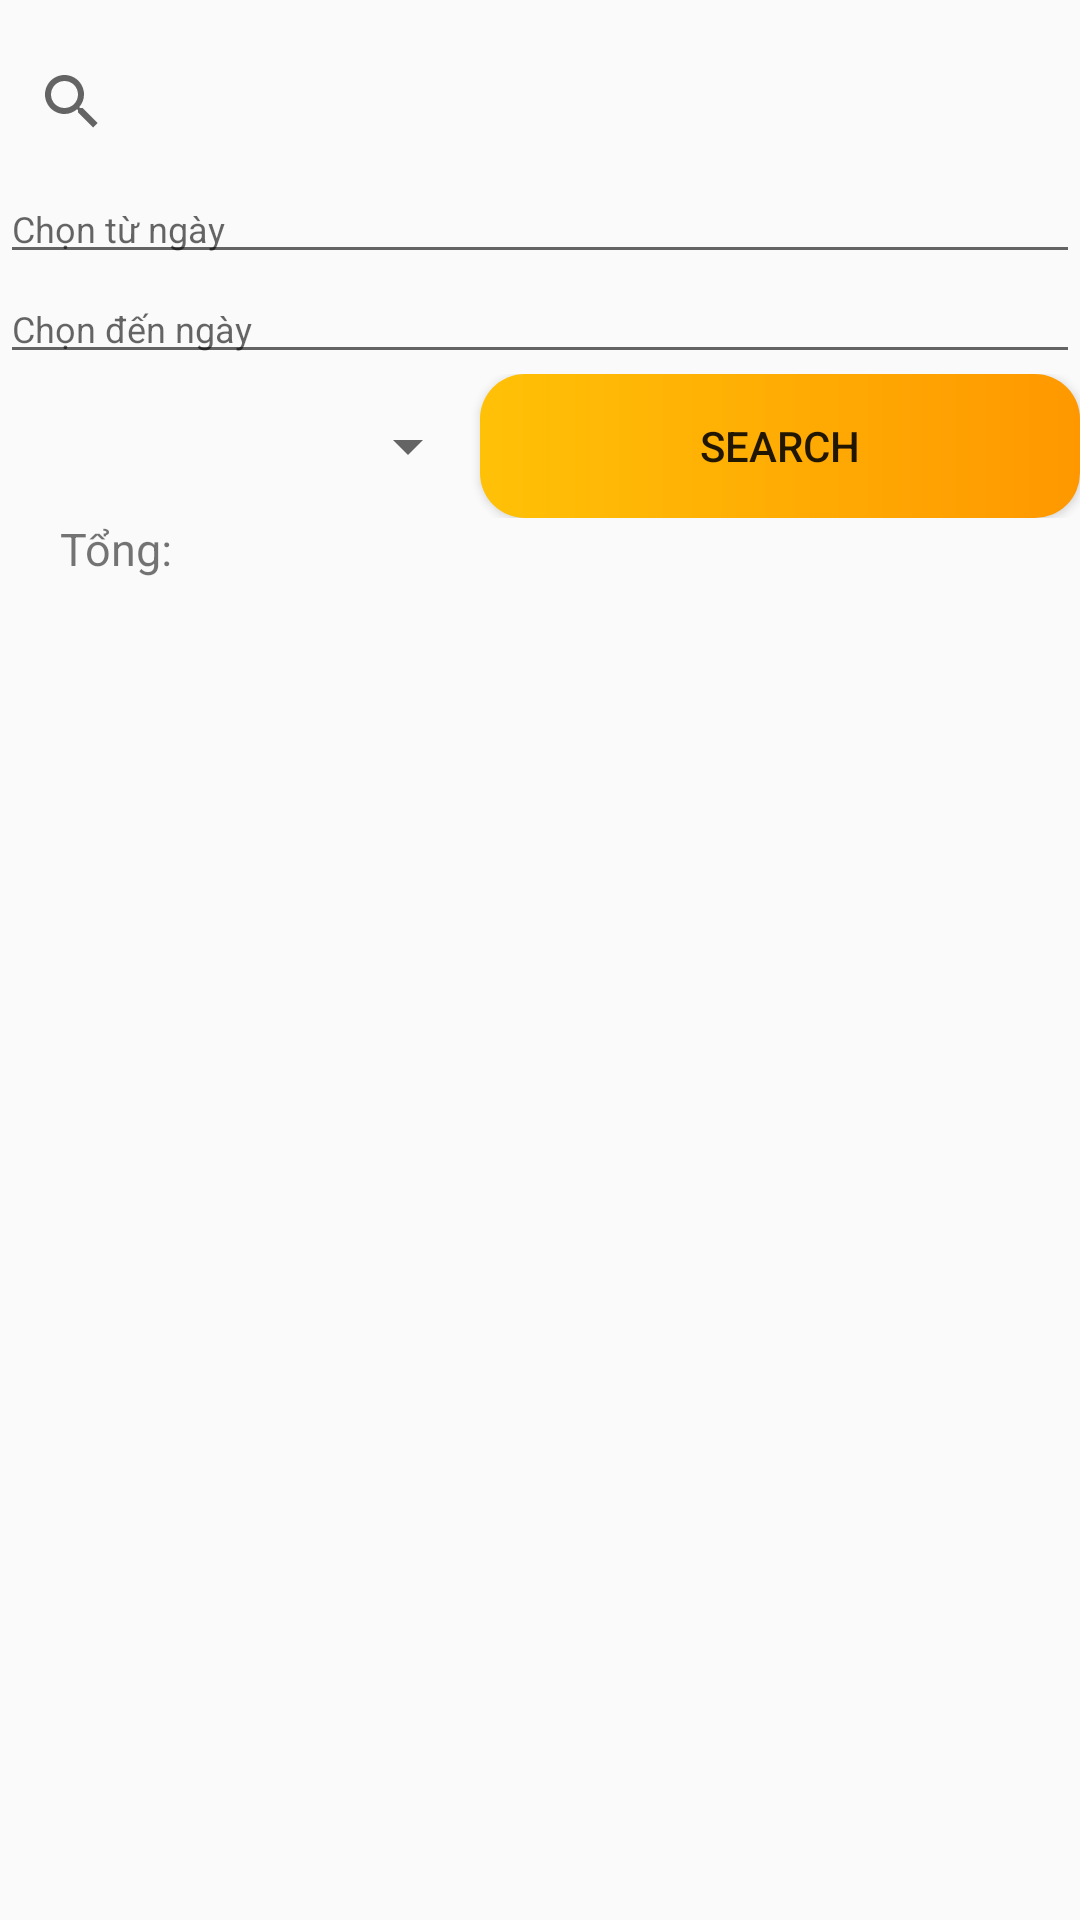

The Android layout XML behind this screen, and the referenced resources:
<!-- AndroidManifest.xml: application theme Theme.SqliteDemo -->
<!-- res/layout/fragment_search.xml -->
<?xml version="1.0" encoding="utf-8"?>
<LinearLayout xmlns:android="http://schemas.android.com/apk/res/android"
    android:layout_width="match_parent"
    android:layout_height="match_parent"
    xmlns:app="http://schemas.android.com/apk/res-auto"
    android:orientation="vertical">
    <SearchView
        android:id="@+id/search"
        android:layout_marginTop="10dp"
        app:iconifiedByDefault="false"
        app:queryHint="Nhập hàng hóa muốn tìm"
        android:layout_width="match_parent"
        android:layout_height="wrap_content"/>
    <EditText
        android:id="@+id/eFrom"
        android:textSize="12dp"
        android:hint="Chọn từ ngày"
        android:layout_width="match_parent"
        android:layout_height="wrap_content"/>
    <EditText
        android:id="@+id/eTo"
        android:textSize="12dp"
        android:hint="Chọn đến ngày"
        android:layout_width="match_parent"
        android:layout_height="wrap_content"/>
    <LinearLayout
        android:orientation="horizontal"
        android:weightSum="2"
        android:layout_width="match_parent"
        android:layout_height="wrap_content">
        <Spinner
            android:id="@+id/spCategory"
            android:layout_weight="1"
            android:layout_gravity="center"
            android:layout_width="wrap_content"
            android:layout_height="wrap_content"/>
        <Button
            android:id="@+id/btSearch"
            android:layout_weight="1"
            android:text="Search"
            android:background="@drawable/button"
            android:layout_width="wrap_content"
            android:layout_height="wrap_content"/>
    </LinearLayout>
    <TextView
        android:id="@+id/tvTong"
        android:textColor="@color/yellow"
        android:layout_marginLeft="20dp"
        android:text="Tổng: "
        android:textSize="15dp"
        android:layout_width="match_parent"
        android:layout_height="wrap_content"/>
    <androidx.recyclerview.widget.RecyclerView
        android:id="@+id/recycleView"
        android:layout_marginTop="10dp"
        android:layout_width="match_parent"
        android:layout_height="wrap_content"/>
</LinearLayout>
<!-- resources referenced by this layout -->
<resources>
  <!-- drawable button (drawable) -->
  <?xml version="1.0" encoding="utf-8"?>
  <shape xmlns:android="http://schemas.android.com/apk/res/android">
      <corners android:radius="15dp"/>
      <gradient
          android:startColor="#FFC107"
          android:endColor="#FF9800"/>
  </shape>
  <style name="Theme.SqliteDemo" parent="Theme.AppCompat.DayNight.DarkActionBar">
          
          <item name="colorPrimary">@color/purple_500</item>
          <item name="colorPrimaryVariant">@color/purple_700</item>
          <item name="colorOnPrimary">@color/white</item>
          
          <item name="colorSecondary">@color/teal_200</item>
          <item name="colorSecondaryVariant">@color/teal_700</item>
          <item name="colorOnSecondary">@color/black</item>
          
          <item name="android:statusBarColor" tools:targetApi="l">?attr/colorPrimaryVariant</item>
          
      </style>
  <!-- not gathered from this repository: default colours our renderer supplied (Android Studio template values) -->
  <color name="purple_500">#FF6200EE</color>
  <color name="purple_700">#FF3700B3</color>
  <color name="teal_200">#FF03DAC5</color>
  <color name="teal_700">#FF018786</color>
  <color name="black">#FF000000</color>
  <color name="white">#FFFFFFFF</color>
</resources>
